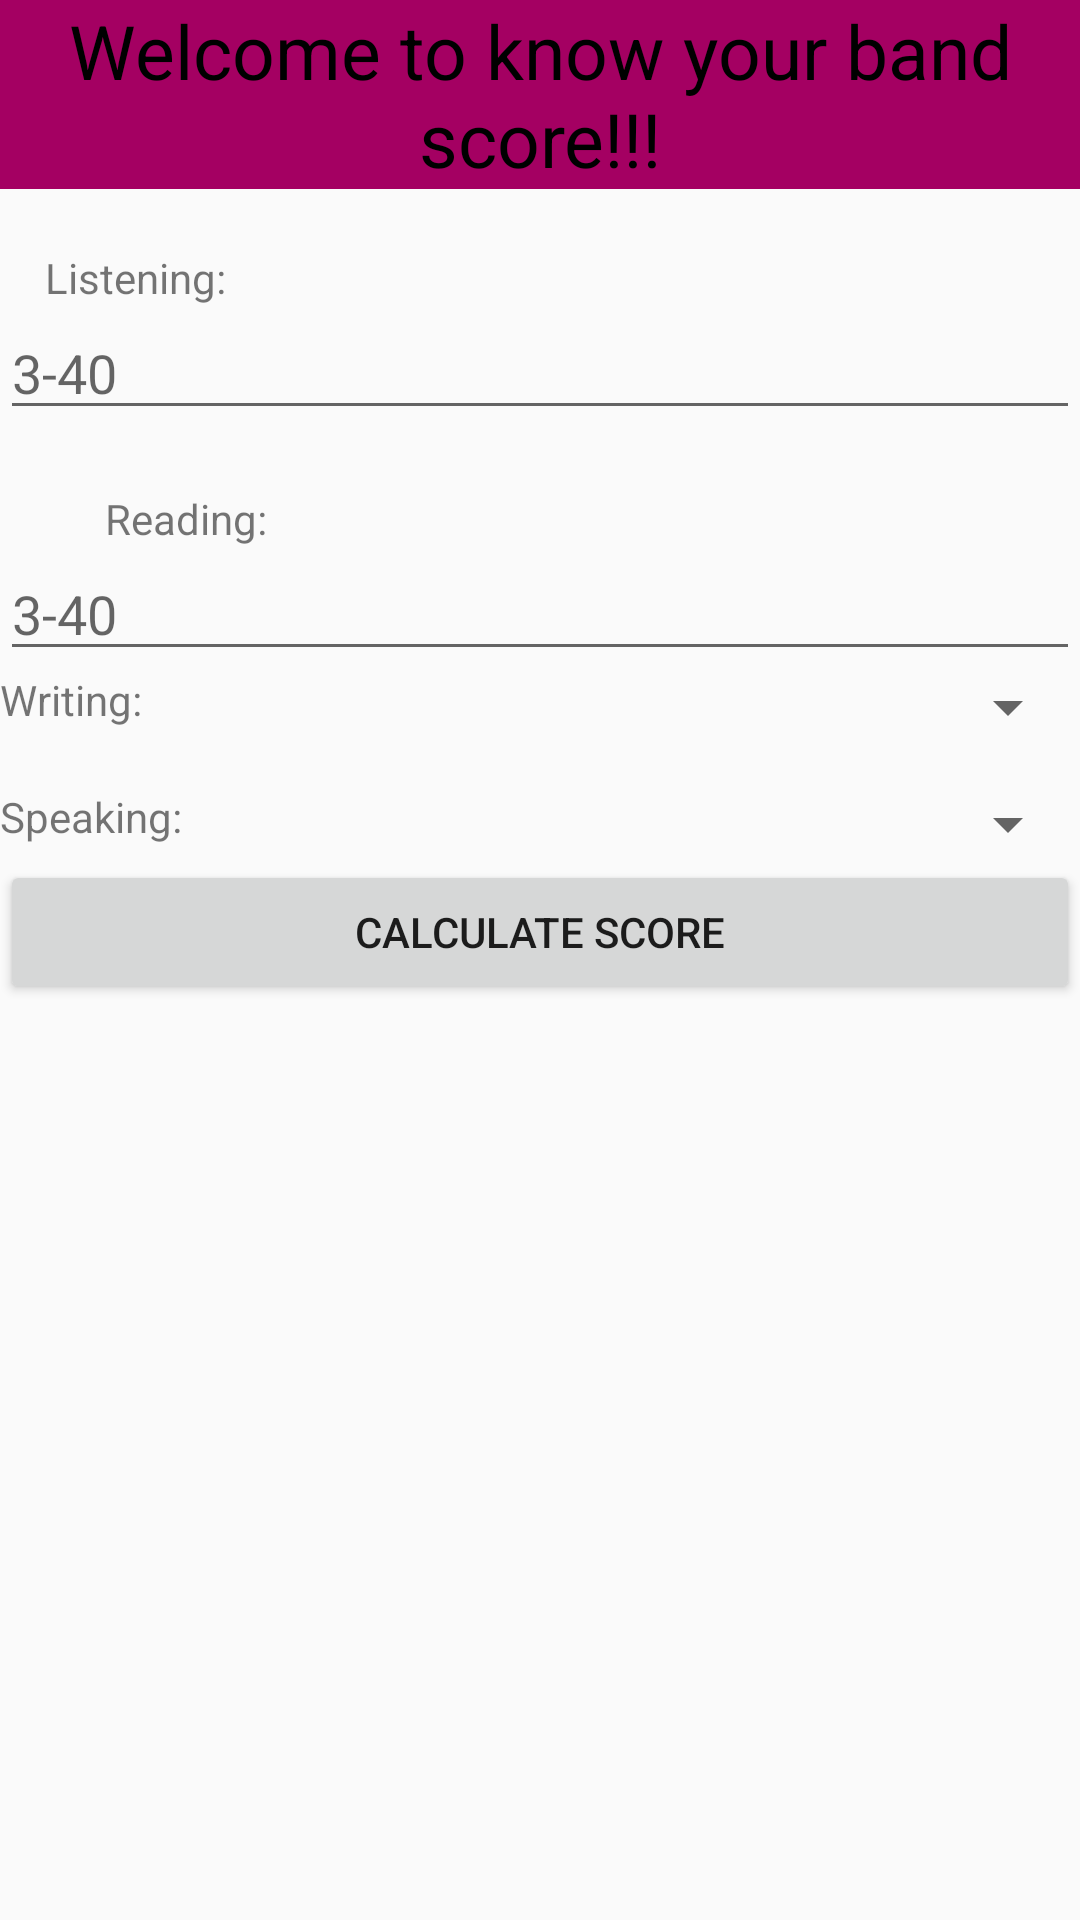

Android layout source for this screen:
<!-- AndroidManifest.xml: application theme AppTheme -->
<!-- res/layout/activity_ielts_calculator.xml -->
<?xml version="1.0" encoding="utf-8"?>
<LinearLayout xmlns:android="http://schemas.android.com/apk/res/android"
    xmlns:app="http://schemas.android.com/apk/res-auto"
    xmlns:tools="http://schemas.android.com/tools"
    android:layout_width="match_parent"
    android:layout_height="match_parent"
    tools:context="team_uganda.ieltsassistor.IeltsCalculator"
    android:orientation="vertical">

    <TextView
        android:layout_width="match_parent"
        android:layout_height="wrap_content"
        android:text="@string/welcome_to_know_your_band_score"
        android:textAlignment="center"
        android:textSize="25sp"
        android:textAppearance="@color/colorPrimaryDark"
        android:background="#a40062" />

    <TextView
        android:layout_width="match_parent"
        android:layout_height="wrap_content"
        android:paddingLeft="15dp"
        android:layout_marginTop="20dp"
        android:text="@string/listening" />

    <EditText
        android:id="@+id/listeningScore"
        android:layout_width="match_parent"
        android:layout_height="wrap_content"
        android:hint="3-40"
        android:inputType="number" />

    <TextView
        android:layout_width="match_parent"
        android:layout_height="wrap_content"
        android:paddingLeft="15dp"
        android:layout_marginTop="20dp"
        android:layout_marginLeft="20dp"
        android:text="@string/reading" />

    <EditText
        android:id="@+id/readingScore"
        android:layout_width="match_parent"
        android:layout_height="wrap_content"
        android:hint="3-40"
        android:inputType="number" />

    <LinearLayout
        android:layout_width="match_parent"
        android:layout_height="wrap_content"
        android:weightSum="2"
        android:orientation="horizontal" >

    <TextView
        android:layout_width="0dp"
        android:layout_height="wrap_content"
        android:text="@string/writing"
        android:layout_weight="1"/>
    <Spinner
        android:id="@+id/select_score"
        android:layout_width="0dp"
        android:layout_height="wrap_content"
        android:layout_weight="1" >

    </Spinner>

    </LinearLayout>

    <LinearLayout
        android:layout_width="match_parent"
        android:layout_height="wrap_content"
        android:layout_marginTop="15dp"
        android:weightSum="2"
        android:orientation="horizontal">

        <TextView
            android:layout_width="match_parent"
            android:layout_height="wrap_content"
            android:text="@string/speaking"
            android:layout_weight="1"/>

        <Spinner
            android:id="@+id/select_score_1"
            android:layout_width="match_parent"
            android:layout_height="wrap_content"
            android:layout_weight="1" >

        </Spinner>

    </LinearLayout>

    <Button
        android:text="Calculate Score"
        android:layout_width="match_parent"
        android:layout_height="wrap_content"
        android:onClick="calc" />

</LinearLayout>
<!-- resources referenced by this layout -->
<resources>
  <color name="colorPrimaryDark">#303F9F</color>
  <string name="listening">Listening:</string>
  <string name="reading">Reading:</string>
  <string name="speaking">Speaking:</string>
  <string name="welcome_to_know_your_band_score">Welcome to know your band score!!!</string>
  <string name="writing">Writing:</string>
  <style name="AppTheme" parent="Theme.AppCompat.Light.NoActionBar">
          
          <item name="colorPrimary">@color/colorPrimary</item>
          <item name="colorPrimaryDark">#c5002b</item>
          <item name="colorAccent">@color/colorSplash</item>
      </style>
  <color name="colorPrimary">#4e7f84</color>
  <color name="colorSplash">#c5002b</color>
</resources>
